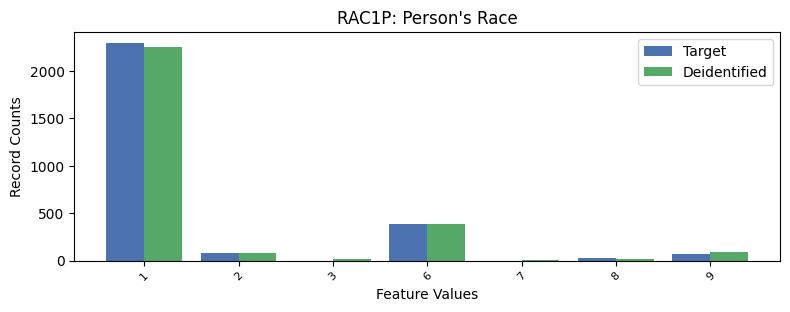

Values plotted in this chart, from the file beside it:
, RAC1P, count_target, count_deidentified
0, 1, 2294, 2255
1, 6, 388, 385
2, 2, 77, 80
3, 9, 71, 89
4, 8, 23, 19
5, 3, 1, 20
6, 7, 1, 2
